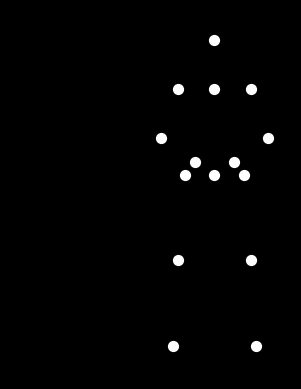

Write the Python code that produced this figure.

import numpy as np
import matplotlib.pyplot as plt
import matplotlib.animation as animation

def create_biological_motion_animation():
    """
    Generates and displays a point-light animation of a person with heavy weight bowing.
    """
    # --- Animation Parameters ---
    NUM_FRAMES = 120  # Total frames for one full cycle (bow down and up)

    # --- 15-Point Body Model ---
    # The 15 points represent: Head, Torso Center, Pelvis Center, L/R Shoulders,
    # L/R Elbows, L/R Wrists, L/R Hips, L/R Knees, L/R Ankles.

    # Keyframe 1: Initial Stance (standing upright, holding weight)
    # The stance is stable and slightly crouched, appropriate for holding a heavy weight.
    pose_start = np.array([
        [0, 70],    # 0: Head
        [0, 50],    # 1: Torso Center (between shoulders)
        [0, 15],    # 2: Pelvis Center
        [-15, 50],  # 3: L_Shoulder
        [15, 50],   # 4: R_Shoulder
        [-22, 30],  # 5: L_Elbow
        [22, 30],   # 6: R_Elbow
        [-8, 20],   # 7: L_Wrist
        [8, 20],    # 8: R_Wrist
        [-12, 15],  # 9: L_Hip
        [12, 15],   # 10: R_Hip
        [-15, -20], # 11: L_Knee
        [15, -20],  # 12: R_Knee
        [-17, -55], # 13: L_Ankle
        [17, -55]   # 14: R_Ankle
    ])

    # Keyframe 2: Full Bow Position
    # Biomechanics: Hinge at the hips, move hips backward to counterbalance,
    # keep the back relatively straight, bend knees more, let arms hang.
    pose_end = np.copy(pose_start)
    
    pivot_start = pose_start[[9, 10]].mean(axis=0)

    # Lower body movement
    hip_translation = np.array([-20, -15])
    pose_end[[2, 9, 10]] = pose_start[[2, 9, 10]] + hip_translation
    pivot_end = pose_end[[9, 10]].mean(axis=0)
    
    knee_translation = np.array([5, -20])
    pose_end[11:13] = pose_start[11:13] + knee_translation
    
    pose_end[13:15] = pose_start[13:15] # Ankles are fixed

    # Upper body rotation
    bow_angle = np.deg2rad(85)
    c, s = np.cos(bow_angle), np.sin(bow_angle)
    rotation_matrix = np.array([[c, s], [-s, c]])

    upper_body_indices = [0, 1, 3, 4]
    for i in upper_body_indices:
        v = pose_start[i] - pivot_start
        v_rot = v @ rotation_matrix
        pose_end[i] = v_rot + pivot_end

    # Arm movement (hanging down)
    l_shoulder_end, r_shoulder_end = pose_end[3], pose_end[4]
    pose_end[5] = l_shoulder_end + np.array([-5, -25])  # L Elbow
    pose_end[7] = l_shoulder_end + np.array([-4, -45])  # L Wrist
    pose_end[6] = r_shoulder_end + np.array([5, -25])   # R Elbow
    pose_end[8] = r_shoulder_end + np.array([4, -45])   # R Wrist

    # --- Generate Frames via Interpolation ---
    phase = np.linspace(0, 2 * np.pi, NUM_FRAMES, endpoint=False)
    interp_factor = (1 - np.cos(phase)) / 2
    interp_reshaped = interp_factor.reshape(NUM_FRAMES, 1, 1)

    all_frames_data = pose_start[np.newaxis, :, :] * (1 - interp_reshaped) + \
                      pose_end[np.newaxis, :, :] * interp_reshaped

    # --- Set up Matplotlib Animation ---
    fig, ax = plt.subplots()
    fig.patch.set_facecolor('black')
    ax.set_facecolor('black')

    # Set plot limits dynamically
    x_min, x_max = all_frames_data[:, :, 0].min(), all_frames_data[:, :, 0].max()
    y_min, y_max = all_frames_data[:, :, 1].min(), all_frames_data[:, :, 1].max()
    x_range, y_range = x_max - x_min, y_max - y_min
    ax.set_xlim(x_min - 0.1 * x_range, x_max + 0.1 * x_range)
    ax.set_ylim(y_min - 0.1 * y_range, y_max + 0.1 * y_range)
    
    ax.set_aspect('equal', adjustable='box')
    ax.axis('off')

    scatter = ax.scatter(all_frames_data[0, :, 0], all_frames_data[0, :, 1], c='white', s=50)

    def update(frame):
        scatter.set_offsets(all_frames_data[frame])
        return scatter,

    ani = animation.FuncAnimation(fig, update, frames=NUM_FRAMES, interval=33, blit=True)
    plt.show()

if __name__ == '__main__':
    create_biological_motion_animation()
